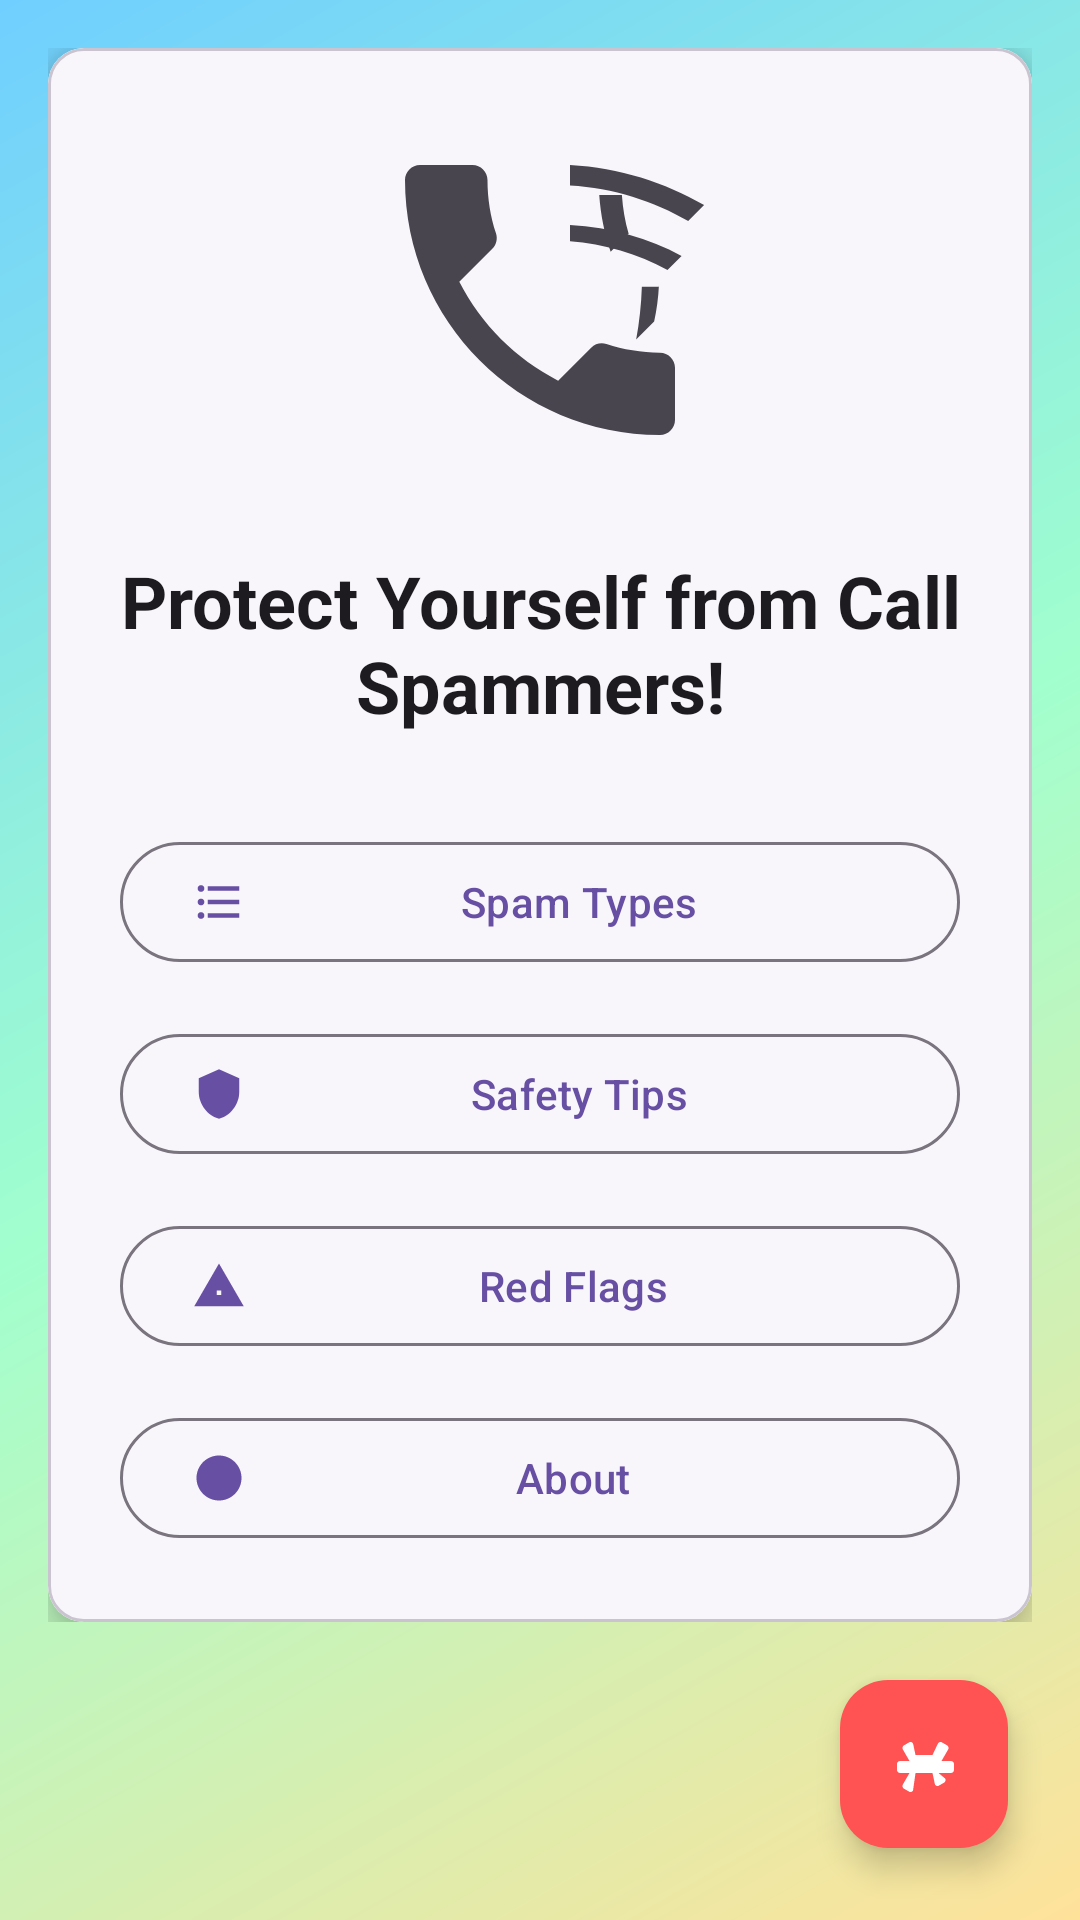

Android layout source for this screen:
<!-- AndroidManifest.xml: application theme Theme.CallGuardSpamAwareness -->
<!-- res/layout/activity_main.xml -->
<?xml version="1.0" encoding="utf-8"?>
<androidx.coordinatorlayout.widget.CoordinatorLayout xmlns:android="http://schemas.android.com/apk/res/android"
    xmlns:app="http://schemas.android.com/apk/res-auto"
    xmlns:tools="http://schemas.android.com/tools"
    android:layout_width="match_parent"
    android:layout_height="match_parent"
    android:background="@drawable/bg_gradient"
    android:fitsSystemWindows="true"
    tools:context=".MainActivity">

    
    <FrameLayout
        android:layout_width="match_parent"
        android:layout_height="match_parent"
        android:gravity="center">

        <ScrollView
            android:layout_width="match_parent"
            android:layout_height="wrap_content"
            app:layout_behavior="@string/appbar_scrolling_view_behavior">

            <LinearLayout
                android:layout_width="match_parent"
                android:layout_height="wrap_content"
                android:orientation="vertical"
                android:gravity="center"
                android:padding="16dp">

                <com.google.android.material.card.MaterialCardView
                    android:layout_width="match_parent"
                    android:layout_height="wrap_content"
                    app:cardCornerRadius="12dp"
                    app:cardElevation="8dp">

                    <LinearLayout
                        android:layout_width="match_parent"
                        android:layout_height="wrap_content"
                        android:background="#B3FFFFFF"
                        android:orientation="vertical"
                        android:gravity="center"
                        android:padding="24dp">

                        <ImageView
                            android:layout_width="120dp"
                            android:layout_height="120dp"
                            android:layout_gravity="center_horizontal"
                            android:layout_marginBottom="24dp"
                            android:contentDescription="@string/app_name"
                            android:src="@drawable/ic_call_protection" />

                        <TextView
                            android:layout_width="match_parent"
                            android:layout_height="wrap_content"
                            android:layout_marginBottom="32dp"
                            android:text="@string/main_title"
                            android:textAlignment="center"
                            android:textColor="?attr/colorOnSurface"
                            android:textSize="24sp"
                            android:textStyle="bold" />

                        <com.google.android.material.button.MaterialButton
                            android:id="@+id/btnSpamTypes"
                            style="@style/Widget.Material3.Button.OutlinedButton"
                            android:layout_width="match_parent"
                            android:layout_height="wrap_content"
                            android:layout_marginBottom="16dp"
                            android:text="@string/spam_types"
                            app:icon="@drawable/ic_list"
                            app:iconGravity="start"
                            app:iconPadding="8dp"
                            app:iconTint="?attr/colorPrimary" />

                        <com.google.android.material.button.MaterialButton
                            android:id="@+id/btnSafetyTips"
                            style="@style/Widget.Material3.Button.OutlinedButton"
                            android:layout_width="match_parent"
                            android:layout_height="wrap_content"
                            android:layout_marginBottom="16dp"
                            app:icon="@drawable/ic_shield"
                            android:text="@string/safety_tips"
                            app:iconGravity="start"
                            app:iconPadding="8dp"
                            app:iconTint="?attr/colorPrimary" />

                        <com.google.android.material.button.MaterialButton
                            android:id="@+id/btnRedFlags"
                            style="@style/Widget.Material3.Button.OutlinedButton"
                            android:layout_width="match_parent"
                            android:layout_height="wrap_content"
                            android:layout_marginBottom="16dp"
                            app:icon="@drawable/ic_warning"
                            android:drawablePadding="8dp"
                            android:text="@string/red_flags"
                            app:iconGravity="start"
                            app:iconTint="?attr/colorPrimary" />

                        <com.google.android.material.button.MaterialButton
                            android:id="@+id/btnAbout"
                            style="@style/Widget.Material3.Button.OutlinedButton"
                            android:layout_width="match_parent"
                            android:layout_height="wrap_content"
                            app:icon="@drawable/ic_info"
                            android:drawablePadding="8dp"
                            android:text="@string/about"
                            app:iconGravity="start"
                            app:iconTint="?attr/colorPrimary" />
                    </LinearLayout>
                </com.google.android.material.card.MaterialCardView>
            </LinearLayout>
        </ScrollView>
    </FrameLayout>

    
    <com.google.android.material.floatingactionbutton.FloatingActionButton
        android:id="@+id/fabEmergency"
        android:layout_width="wrap_content"
        android:layout_height="wrap_content"
        android:layout_gravity="bottom|end"
        android:layout_margin="24dp"
        android:contentDescription="@string/emergency_help"
        android:src="@drawable/ic_emergency"
        app:backgroundTint="@color/red_500"
        app:tint="@android:color/white" />

</androidx.coordinatorlayout.widget.CoordinatorLayout>
<!-- resources referenced by this layout -->
<resources>
  <color name="red_500">#FF5252</color>
  <!-- drawable bg_gradient (drawable) -->
  <?xml version="1.0" encoding="utf-8"?>
  <layer-list xmlns:android="http://schemas.android.com/apk/res/android">
      <item>
          <shape android:shape="rectangle">
              <gradient
                  android:angle="135"
                  android:centerColor="#A1FFCE"
                  android:dither="true"
                  android:endColor="#70CFFF"
                  android:startColor="#FFE29A"
                  android:type="linear"
                  android:useLevel="false" />
          </shape>
      </item>
  </layer-list>
  <!-- drawable ic_info (drawable) -->
  <vector xmlns:android="http://schemas.android.com/apk/res/android"
      android:width="24dp"
      android:height="24dp"
      android:viewportWidth="24"
      android:viewportHeight="24"
      android:tint="?attr/colorControlNormal">
  
      
      <path
          android:fillColor="@android:color/white"
          android:pathData="M12,2C6.48,2 2,6.48 2,12s4.48,10 10,10 10,-4.48 10,-10S17.52,2 12,2z"/>
  
      
      <path
          android:fillColor="?attr/colorControlNormal"
          android:pathData="M11,10h2v6h-2z"/>
  
      
      <path
          android:fillColor="?attr/colorControlNormal"
          android:pathData="M11,7h2v2h-2z"/>
  </vector>
  <!-- drawable ic_list (drawable) -->
  <vector xmlns:android="http://schemas.android.com/apk/res/android"
      android:width="24dp"
      android:height="24dp"
      android:viewportWidth="24"
      android:viewportHeight="24"
      android:tint="?attr/colorControlNormal">
      <path
          android:fillColor="@android:color/white"
          android:pathData="M4,10.5c-0.83,0 -1.5,0.67 -1.5,1.5s0.67,1.5 1.5,1.5 1.5,-0.67 1.5,-1.5 -0.67,-1.5 -1.5,-1.5zm0,-6c-0.83,0 -1.5,0.67 -1.5,1.5S3.17,7.5 4,7.5 5.5,6.83 5.5,6 4.83,4.5 4,4.5zm0,12c-0.83,0 -1.5,0.68 -1.5,1.5s0.68,1.5 1.5,1.5 1.5,-0.68 1.5,-1.5 -0.67,-1.5 -1.5,-1.5zM7,19h14v-2H7v2zm0,-6h14v-2H7v2zm0,-8v2h14V5H7z"/>
  </vector>
  <!-- drawable ic_shield (drawable) -->
  <vector xmlns:android="http://schemas.android.com/apk/res/android"
      android:width="24dp"
      android:height="24dp"
      android:viewportWidth="24"
      android:viewportHeight="24"
      android:tint="?attr/colorControlNormal">
      <path
          android:fillColor="@android:color/white"
          android:pathData="M12,1L3,5v6c0,5.55 3.84,10.74 9,12 5.16,-1.26 9,-6.45 9,-12V5L12,1z"/>
  </vector>
  <!-- drawable ic_warning (drawable) -->
  <vector xmlns:android="http://schemas.android.com/apk/res/android"
      android:width="24dp"
      android:height="24dp"
      android:viewportWidth="24"
      android:viewportHeight="24"
      android:tint="?attr/colorControlNormal">
      <path
          android:fillColor="@android:color/white"
          android:pathData="M12,2L1,21h22L12,2zM12,17c-0.55,0 -1,0.45 -1,1s0.45,1 1,1 1,-0.45 1,-1 -0.45,-1 -1,-1zM13,16h-2v-2h2v2z"/>
  </vector>
  <string name="about">About</string>
  <string name="app_name">Call Guard  - Spam Awareness</string>
  <string name="emergency_help">Emergency Help</string>
  <string name="main_title">Protect Yourself from Call Spammers!</string>
  <string name="red_flags">Red Flags</string>
  <string name="safety_tips">Safety Tips</string>
  <string name="spam_types">Spam Types</string>
  <style name="Theme.CallGuardSpamAwareness" parent="Base.Theme.CallGuardSpamAwareness" />
  <style name="Base.Theme.CallGuardSpamAwareness" parent="Theme.Material3.DayNight.NoActionBar">
          
          
      </style>
</resources>
